Labelled photos from "Copra_grading_data", an image-classification folder in thanujaD00/Research_Procjct. The possible labels are: copra grade A, copra grade B, copra grade C.

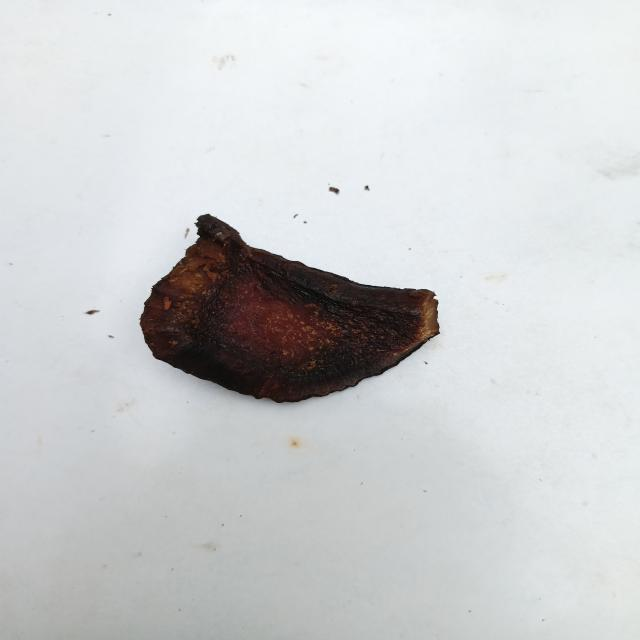
Label: copra grade A

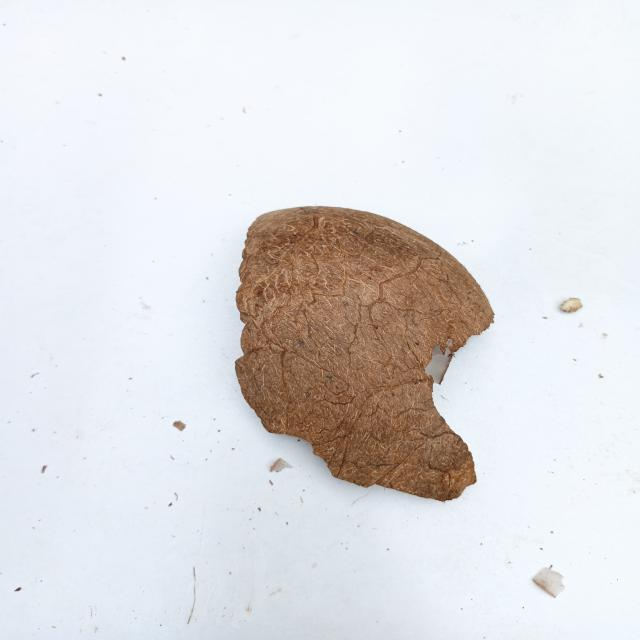
Label: copra grade C

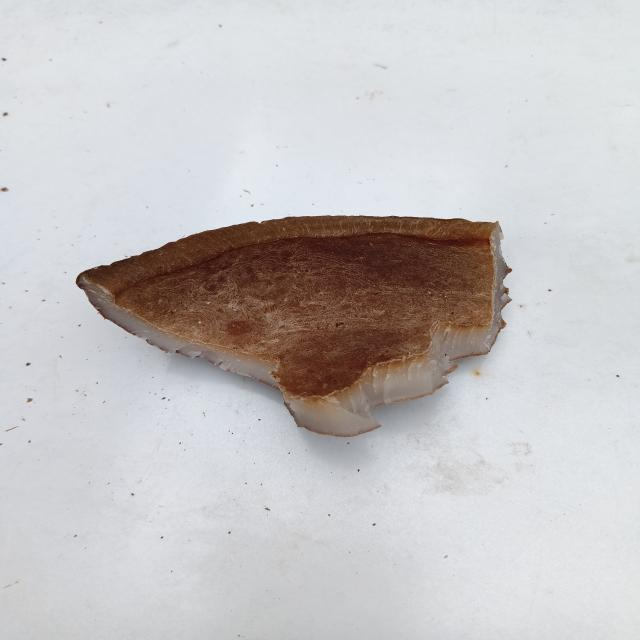
Label: copra grade C

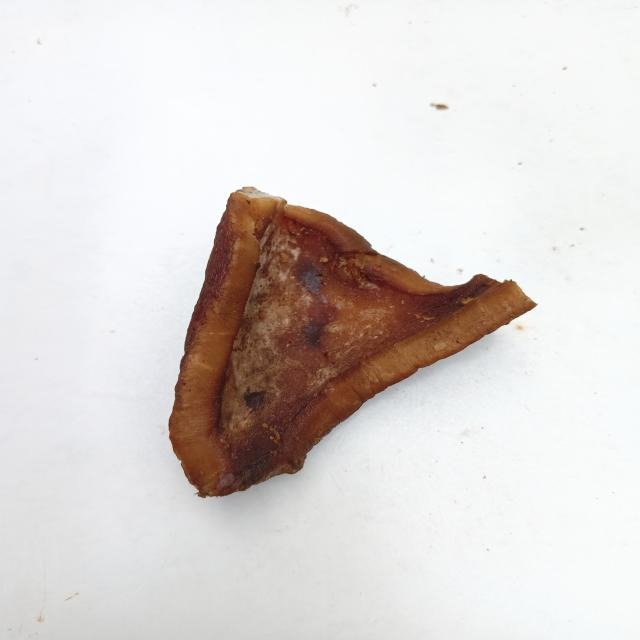
Label: copra grade B

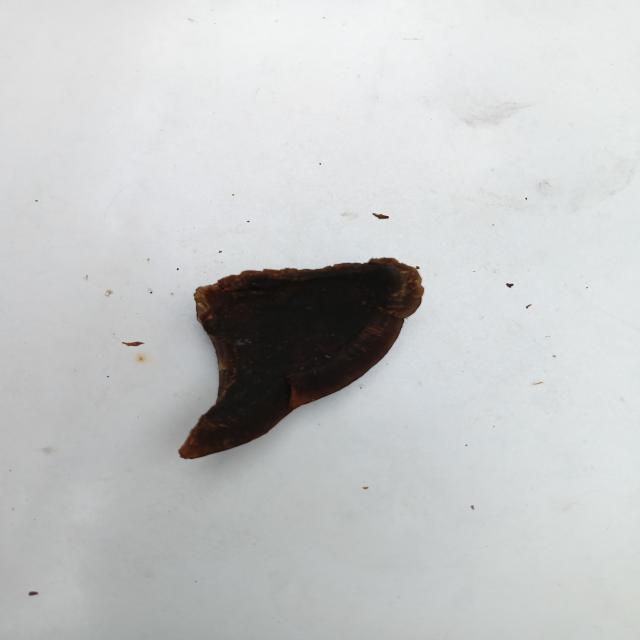
Label: copra grade A

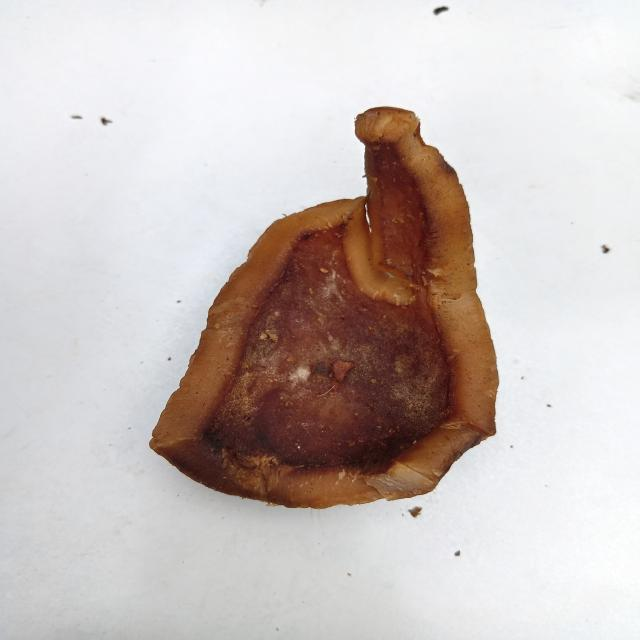
Label: copra grade B
